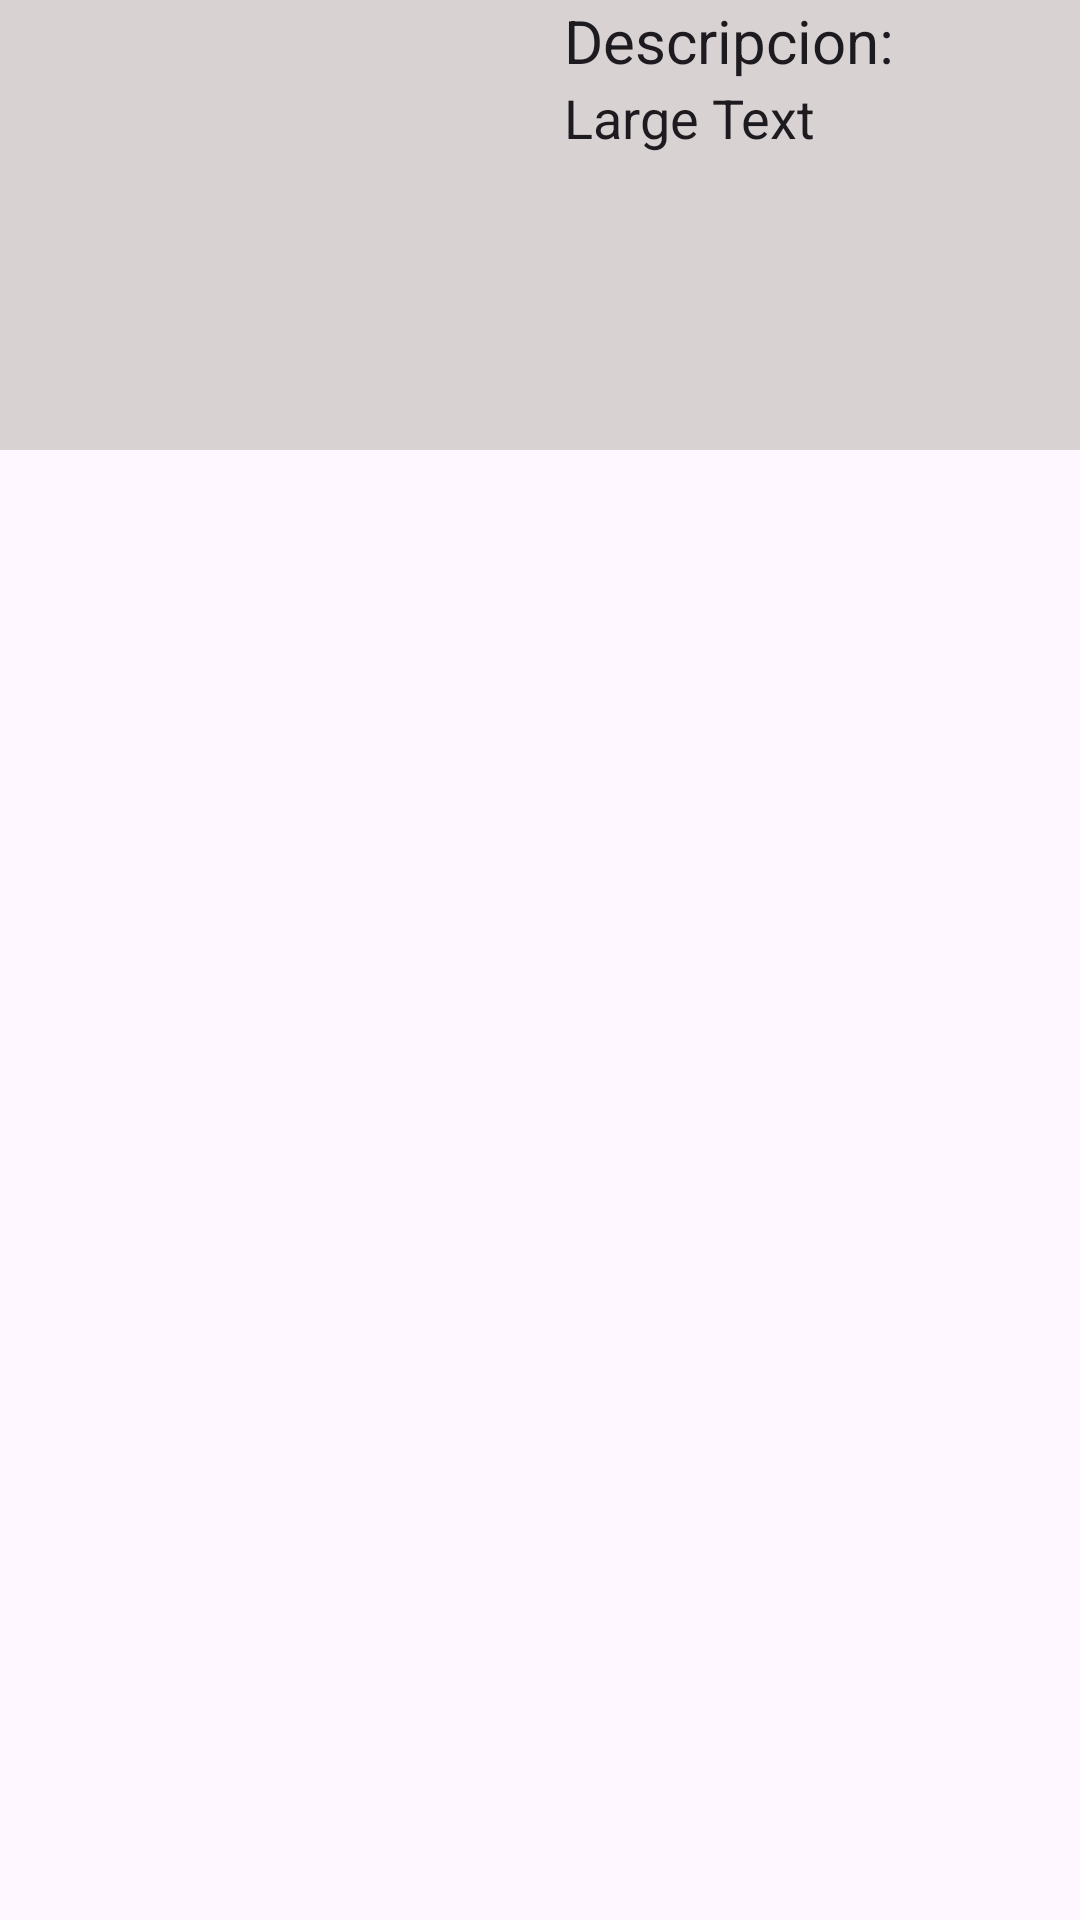

Write the Android layout XML for this screen, with the resource values it uses.
<!-- AndroidManifest.xml: application theme Theme.Tarea2_4_kencyrosa72 -->
<!-- res/layout/activity_scard.xml -->
<?xml version="1.0" encoding="utf-8"?>
<RelativeLayout xmlns:android="http://schemas.android.com/apk/res/android"
    xmlns:app="http://schemas.android.com/apk/res-auto"
    android:layout_width="match_parent"
    android:layout_height="wrap_content"
    android:orientation="vertical">


    <LinearLayout
        android:id="@+id/linearLayout"
        android:layout_width="match_parent"
        android:layout_height="wrap_content"
        android:layout_marginBottom="10dp"
        android:background="#D8D2D2"
        android:orientation="horizontal">


        <ImageView
            android:id="@+id/firma"
            android:layout_width="178dp"
            android:layout_height="150dp"
            android:scaleType="centerCrop" />

        <LinearLayout
            android:layout_width="176dp"
            android:layout_height="wrap_content"
            android:orientation="vertical">

            <TextView
                android:id="@+id/txtdescripcion"
                android:layout_width="wrap_content"
                android:layout_height="wrap_content"
                android:layout_alignParentTop="true"
                android:layout_marginLeft="10dp"
                android:layout_toRightOf="@+id/firma"
                android:text="Descripcion:"
                android:textAppearance="?android:attr/textAppearanceLarge"
                android:textSize="20sp" />

            <TextView
                android:id="@+id/descripcion"
                android:layout_width="wrap_content"
                android:layout_height="wrap_content"
                android:layout_alignParentTop="true"
                android:layout_marginLeft="10dp"
                android:layout_toRightOf="@+id/txtdescripcion"
                android:text="Large Text"
                android:textAppearance="?android:attr/textAppearanceLarge"
                android:textSize="18sp" />
        </LinearLayout>


    </LinearLayout>
</RelativeLayout>
<!-- resources referenced by this layout -->
<resources>
  <style name="Theme.Tarea2_4_kencyrosa72" parent="Base.Theme.Tarea2_4_kencyrosa72" />
  <style name="Base.Theme.Tarea2_4_kencyrosa72" parent="Theme.Material3.DayNight.NoActionBar">
          
          
      </style>
</resources>
